Image classification data set "dataset" (AlyonaChep/bird-identification-system on GitHub). Class labels (5): blackbird, blue tit, great tit, robin, sparrow.

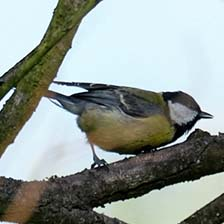
Label: great tit

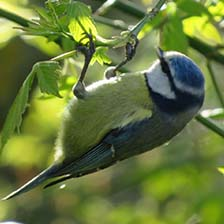
Label: blue tit

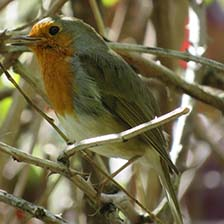
Label: robin

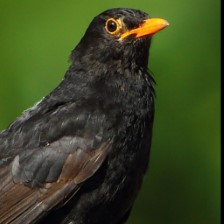
Label: blackbird

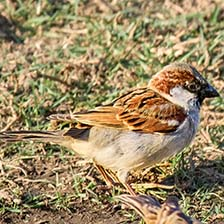
Label: sparrow

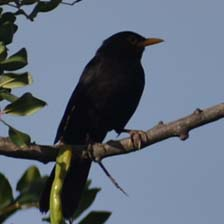
Label: blackbird
